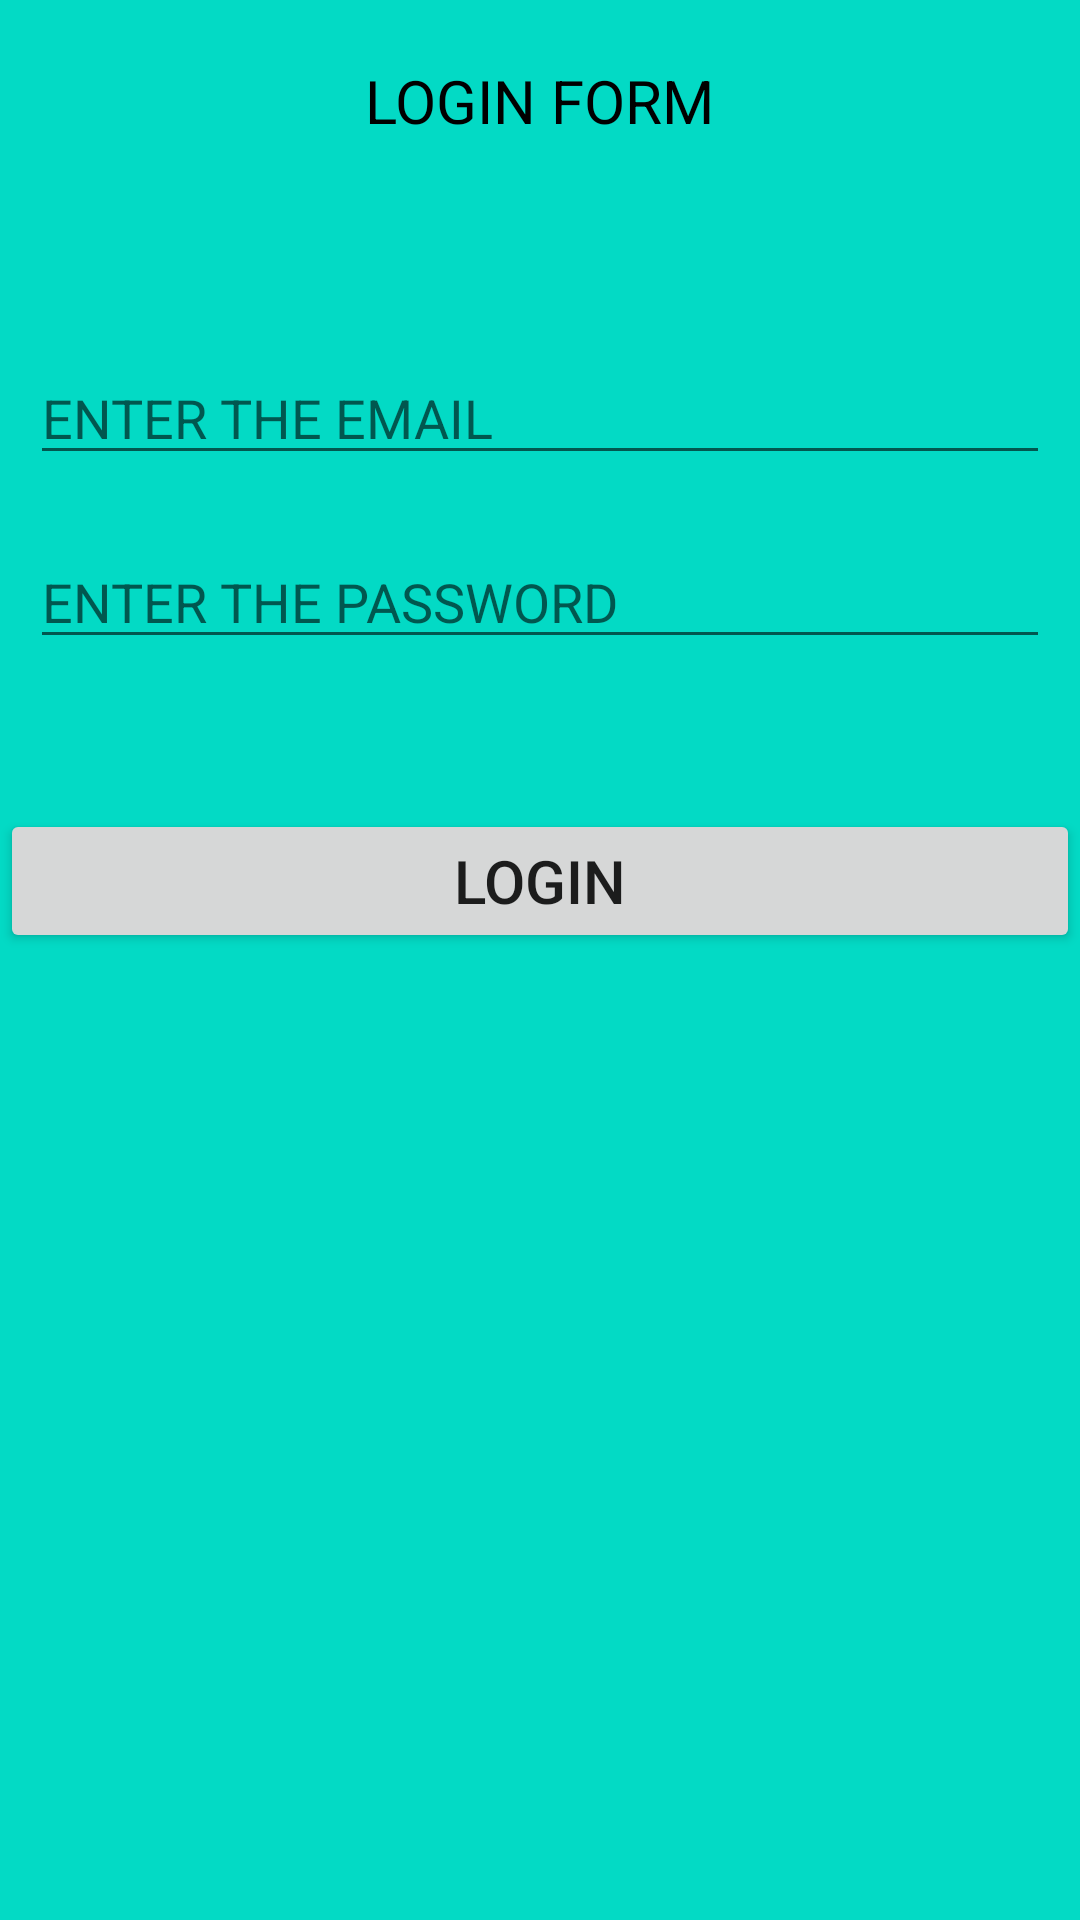

Produce the Android XML layout that renders to this screen, including the resource entries it uses.
<!-- AndroidManifest.xml: application theme Theme.AttendenceApplication -->
<!-- res/layout/fragment_login.xml -->
<?xml version="1.0" encoding="utf-8"?>
<FrameLayout xmlns:android="http://schemas.android.com/apk/res/android"
    xmlns:tools="http://schemas.android.com/tools"
    android:layout_width="match_parent"
    android:layout_height="match_parent"
    tools:context=".LoginFragment">

    <LinearLayout
        android:layout_width="match_parent"
        android:layout_height="match_parent"
        android:orientation="vertical"
        android:background="@color/teal_200"
        >

        <TextView
            android:layout_width="wrap_content"
            android:layout_height="wrap_content"
            android:text="LOGIN FORM"
            android:layout_marginBottom="50sp"
            android:layout_marginTop="20dp"
            android:layout_gravity="center"
            android:textSize="20sp"
            android:textColor="@color/black"/>



        <EditText
            android:id="@+id/id_email"
            android:layout_width="match_parent"
            android:layout_height="wrap_content"
            android:hint="ENTER THE EMAIL"
            android:layout_marginLeft="10dp"
            android:layout_marginRight="10dp"
            android:layout_marginTop="20dp"
            />

        <EditText
            android:id="@+id/id_password"
            android:layout_width="match_parent"
            android:layout_height="wrap_content"
            android:hint="ENTER THE PASSWORD"
            android:layout_marginLeft="10dp"
            android:layout_marginRight="10dp"
            android:layout_marginTop="20dp"
            />


        <Button
            android:id="@+id/btn_login"
            android:layout_width="match_parent"
            android:layout_height="wrap_content"
            android:layout_gravity="center"
            android:layout_marginTop="50dp"
            android:text="LOGIN"
            android:textSize="20sp"
            android:padding="10dp"/>


    </LinearLayout>



</FrameLayout>
<!-- resources referenced by this layout -->
<resources>
  <style name="Theme.AttendenceApplication" parent="Theme.MaterialComponents.DayNight.DarkActionBar">
          
          <item name="colorPrimary">@color/purple_500</item>
          <item name="colorPrimaryVariant">@color/purple_700</item>
          <item name="colorOnPrimary">@color/white</item>
          
          <item name="colorSecondary">@color/teal_200</item>
          <item name="colorSecondaryVariant">@color/teal_700</item>
          <item name="colorOnSecondary">@color/black</item>
          
          <item name="android:statusBarColor" tools:targetApi="l">?attr/colorPrimaryVariant</item>
          
      </style>
  <!-- not gathered from this repository: default colours our renderer supplied (Android Studio template values) -->
  <color name="purple_500">#FF6200EE</color>
  <color name="purple_700">#FF3700B3</color>
  <color name="teal_200">#FF03DAC5</color>
  <color name="teal_700">#FF018786</color>
  <color name="black">#FF000000</color>
  <color name="white">#FFFFFFFF</color>
</resources>
